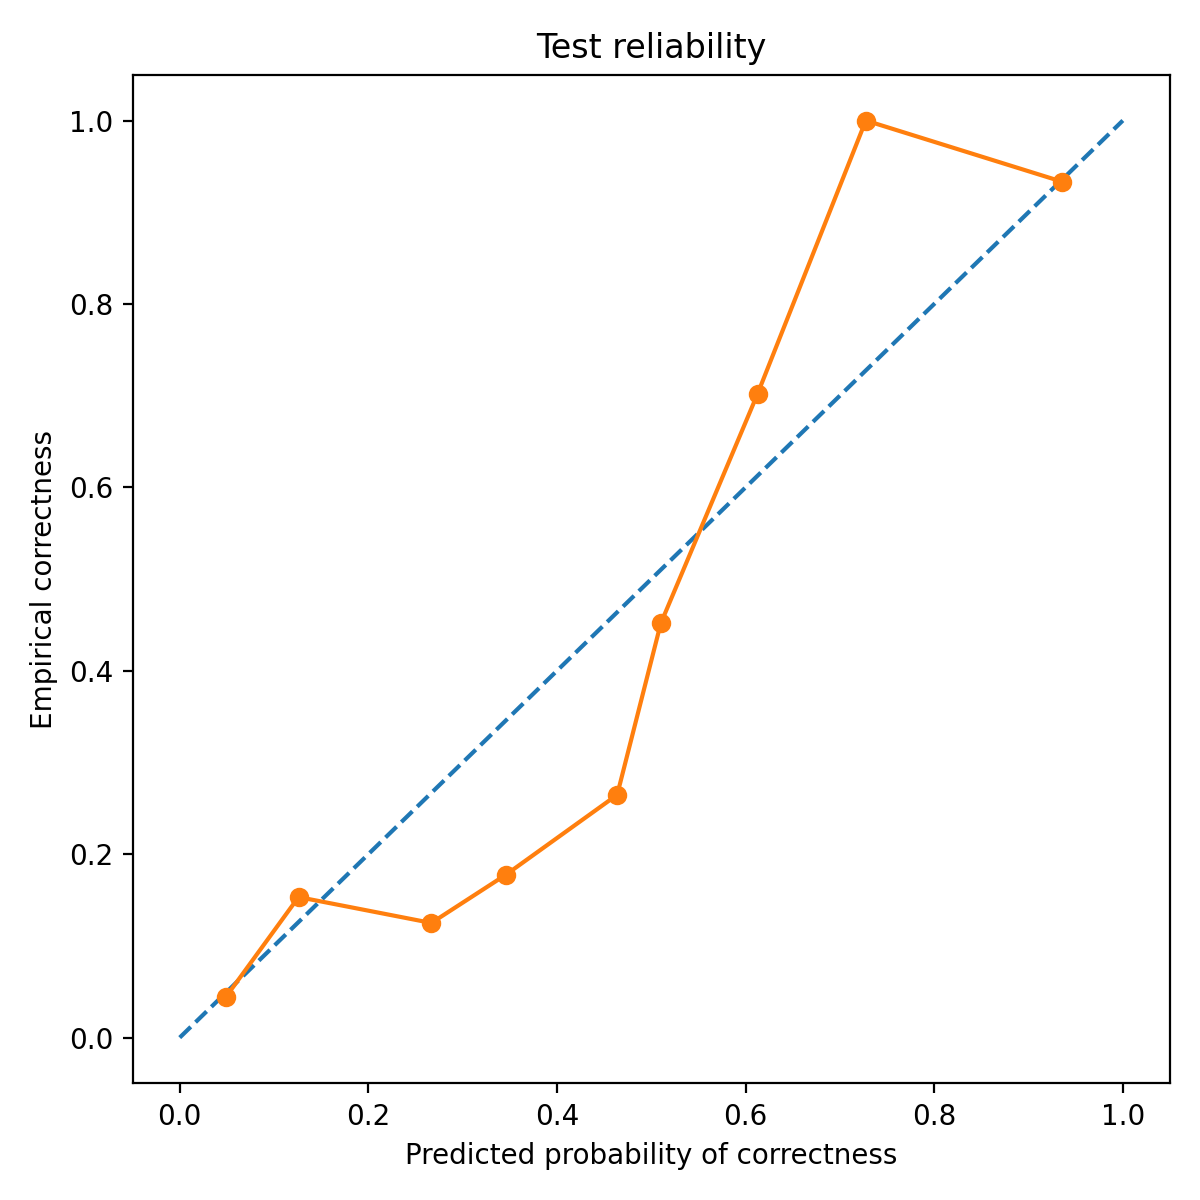

The table this chart was drawn from, first rows:
bin_left, bin_right, count, mean_pred_correct, empirical_correct, empirical_wrong
0.0, 0.1, 91, 0.04869, 0.04396, 0.956
0.1, 0.2, 124, 0.126, 0.1532, 0.8468
0.2, 0.3, 24, 0.2668, 0.125, 0.875
0.3, 0.4, 45, 0.3461, 0.1778, 0.8222
0.4, 0.5, 34, 0.4638, 0.2647, 0.7353
0.5, 0.6, 93, 0.5101, 0.4516, 0.5484
0.6, 0.7, 47, 0.6128, 0.7021, 0.2979
0.7, 0.8, 2, 0.7275, 1.0, 0.0
0.9, 1.0, 30, 0.9354, 0.9333, 0.06667
